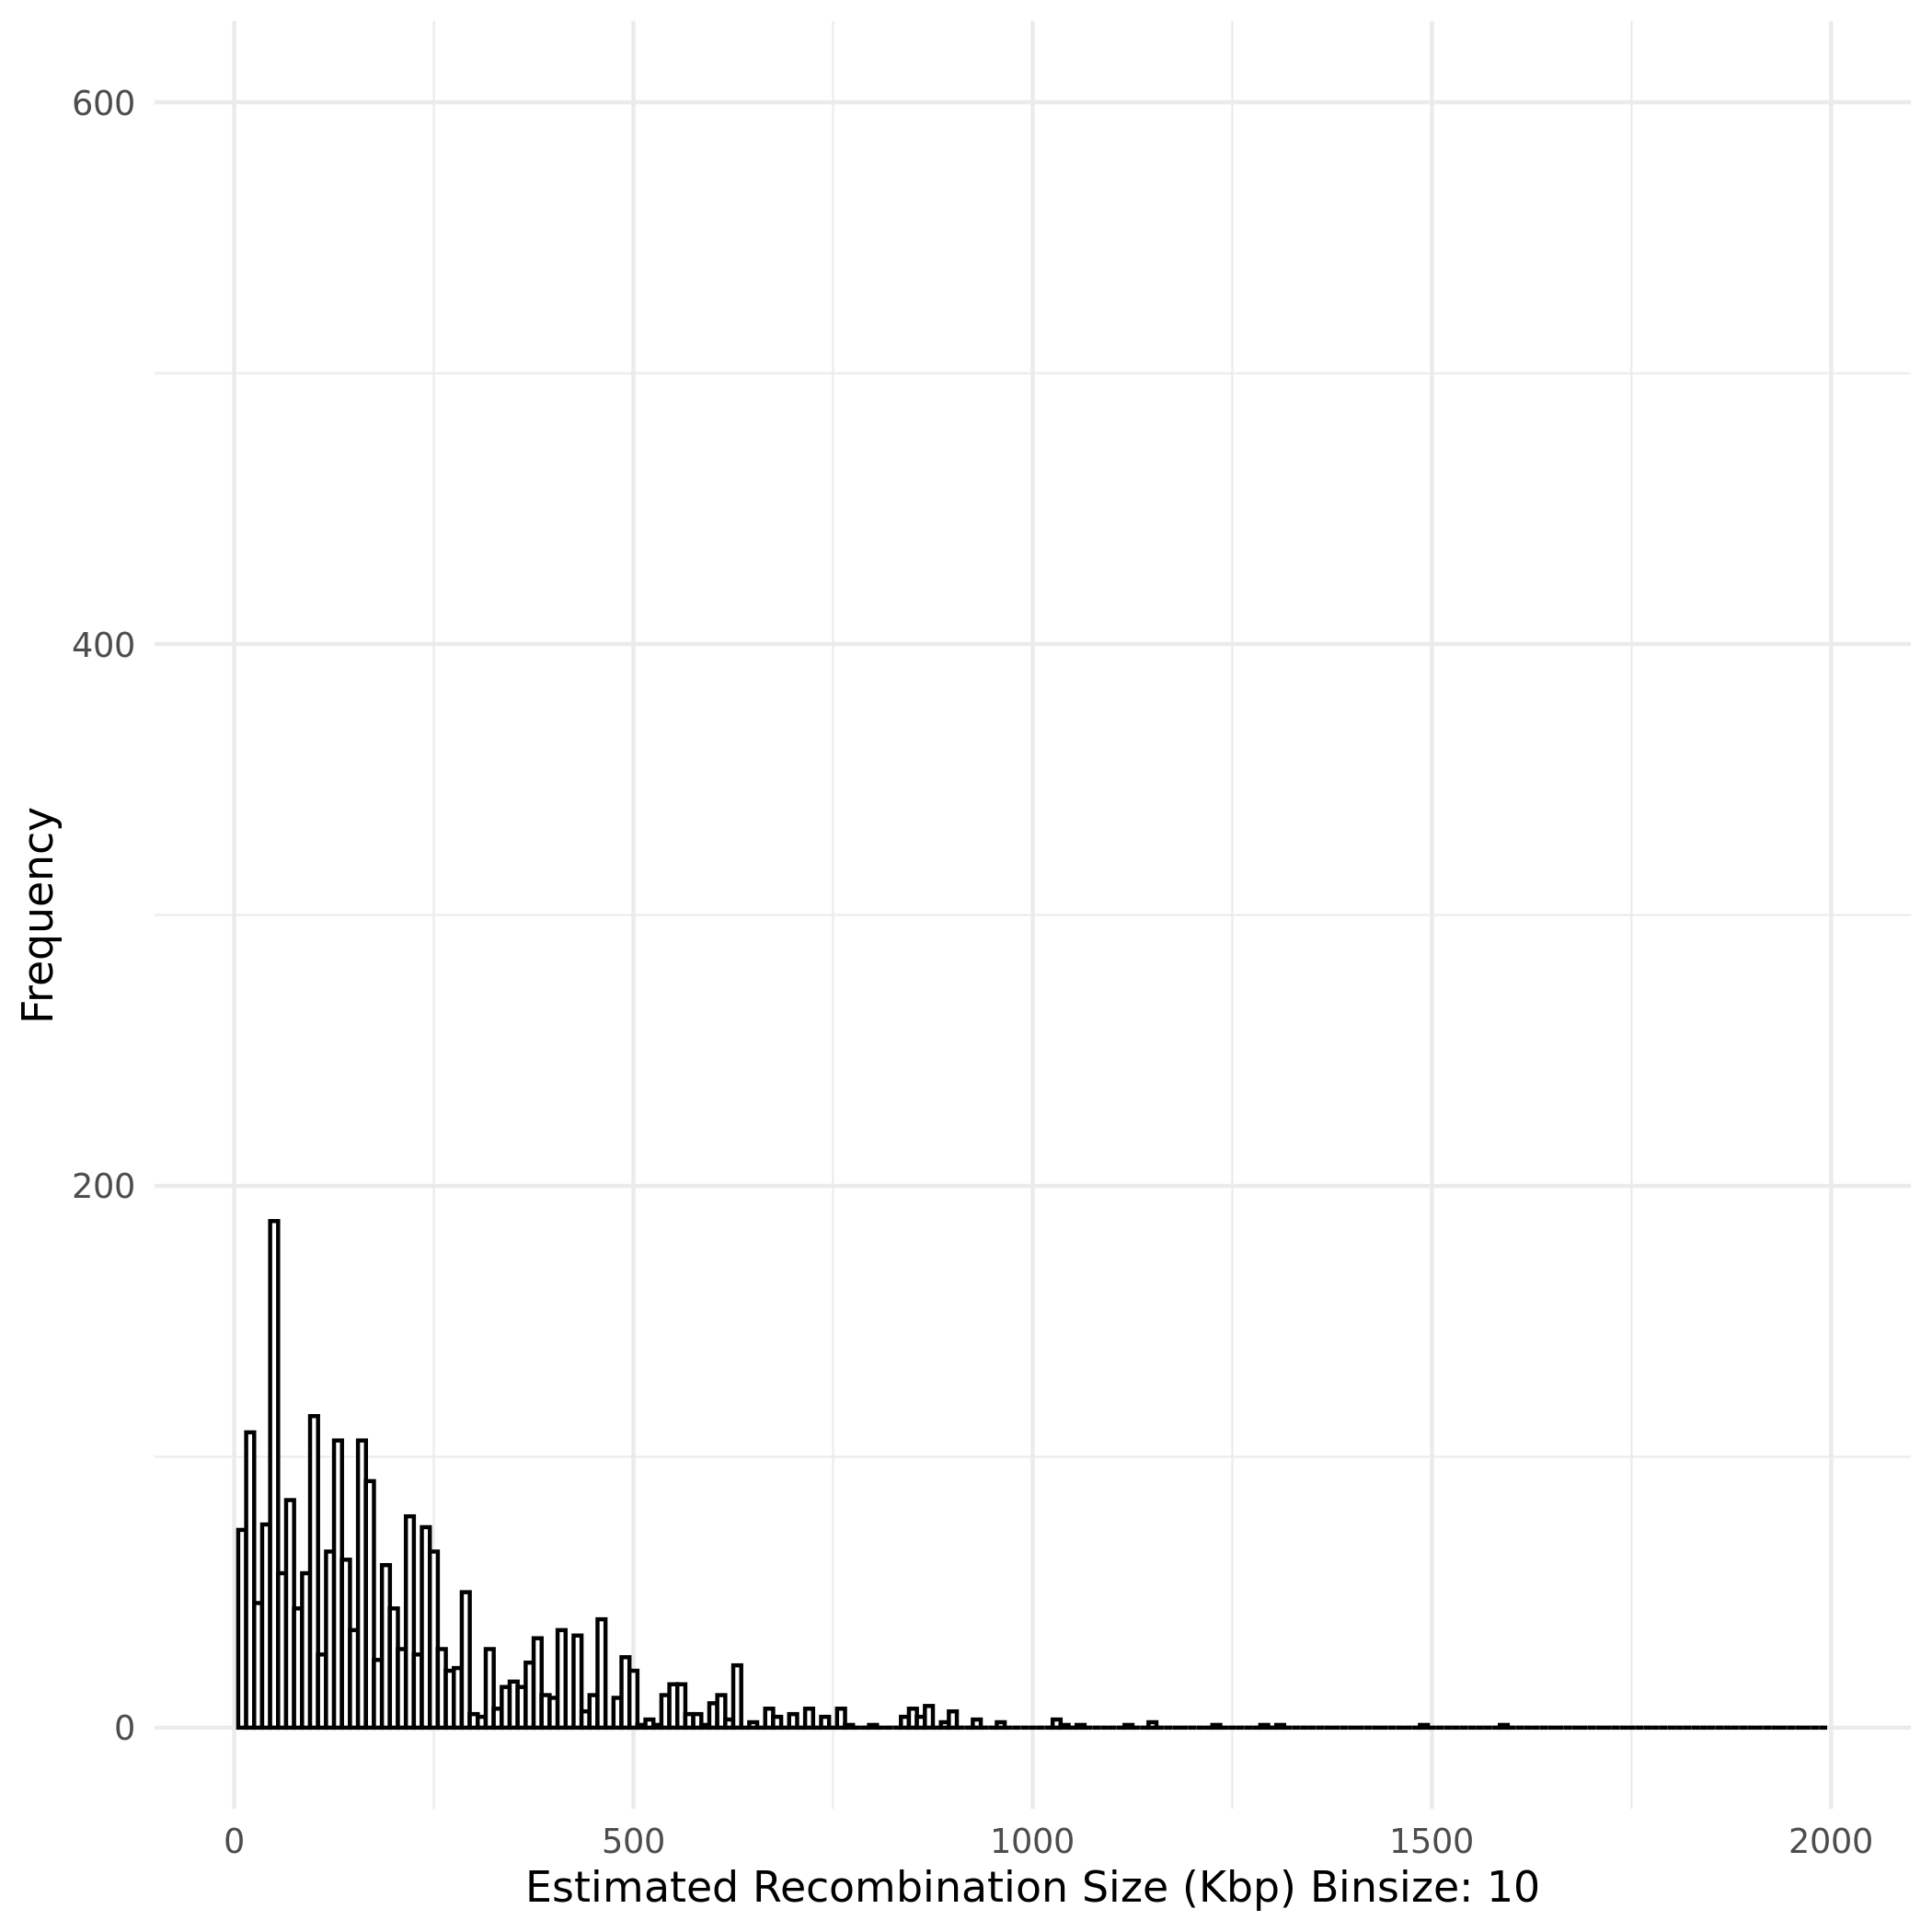

The data file committed next to this chart (first rows):
Sample Name, Recombined Chromosome, Recombination Start Site (bp), Recombination Event Length (bp)
Progeny 0, Ca21chr1_C_albicans_SC5314, 960320, 217368
Progeny 0, Ca21chr1_C_albicans_SC5314, 742952, 363613
Progeny 0, Ca21chr1_C_albicans_SC5314, 379339, 379339
Progeny 0, Ca21chr1_C_albicans_SC5314, 1841564, 500682
Progeny 0, Ca21chr1_C_albicans_SC5314, 2342246, 556644
Progeny 0, Ca21chr1_C_albicans_SC5314, 2898890, 291110
Progeny 0, Ca21chr2_C_albicans_SC5314, 1731391, 230991
Progeny 0, Ca21chr2_C_albicans_SC5314, 1500400, 867450
Progeny 0, Ca21chr2_C_albicans_SC5314, 632950, 18074
Progeny 0, Ca21chr2_C_albicans_SC5314, 614876, 155586
Progeny 0, Ca21chr2_C_albicans_SC5314, 459290, 459290
Progeny 0, Ca21chr3_C_albicans_SC5314, 523926, 22747
Progeny 0, Ca21chr3_C_albicans_SC5314, 501179, 12331
Progeny 0, Ca21chr3_C_albicans_SC5314, 488848, 80475
Progeny 0, Ca21chr3_C_albicans_SC5314, 408373, 168047
Progeny 0, Ca21chr3_C_albicans_SC5314, 240326, 240326
Progeny 0, Ca21chr3_C_albicans_SC5314, 1271852, 528148
Progeny 0, Ca21chr4_C_albicans_SC5314, 859884, 62797
Progeny 0, Ca21chr4_C_albicans_SC5314, 797087, 126849
Progeny 0, Ca21chr4_C_albicans_SC5314, 670238, 51582
Progeny 0, Ca21chr4_C_albicans_SC5314, 618656, 191169
Progeny 0, Ca21chr4_C_albicans_SC5314, 427487, 46506
Progeny 0, Ca21chr4_C_albicans_SC5314, 380981, 247789
Progeny 0, Ca21chr4_C_albicans_SC5314, 133192, 133192
Progeny 0, Ca21chr4_C_albicans_SC5314, 1156237, 249128
Progeny 0, Ca21chr4_C_albicans_SC5314, 1405365, 194635
Progeny 0, Ca21chr5_C_albicans_SC5314, 220911, 220911
Progeny 0, Ca21chr5_C_albicans_SC5314, 915636, 274364
Progeny 0, Ca21chr6_C_albicans_SC5314, 781677, 117185
Progeny 0, Ca21chr6_C_albicans_SC5314, 664492, 67165
Progeny 0, Ca21chr6_C_albicans_SC5314, 597327, 116978
Progeny 0, Ca21chr6_C_albicans_SC5314, 480349, 159387
Progeny 0, Ca21chr6_C_albicans_SC5314, 320962, 219898
Progeny 0, Ca21chr6_C_albicans_SC5314, 101064, 101064
Progeny 0, Ca21chr7_C_albicans_SC5314, 286879, 286879
Progeny 0, Ca21chr7_C_albicans_SC5314, 787106, 162894
Progeny 0, Ca21chrR_C_albicans_SC5314, 1492615, 325214
Progeny 0, Ca21chrR_C_albicans_SC5314, 1167401, 49694
Progeny 0, Ca21chrR_C_albicans_SC5314, 1117707, 853775
Progeny 0, Ca21chrR_C_albicans_SC5314, 263932, 263932
Progeny 12, Ca21chr1_C_albicans_SC5314, 960320, 414021
Progeny 12, Ca21chr1_C_albicans_SC5314, 546299, 546299
Progeny 12, Ca21chr1_C_albicans_SC5314, 1604195, 237369
Progeny 12, Ca21chr1_C_albicans_SC5314, 1841564, 428887
Progeny 12, Ca21chr1_C_albicans_SC5314, 2270451, 200544
Progeny 12, Ca21chr1_C_albicans_SC5314, 2470995, 571319
Progeny 12, Ca21chr1_C_albicans_SC5314, 3042314, 147686
Progeny 12, Ca21chr2_C_albicans_SC5314, 1660096, 159696
Progeny 12, Ca21chr2_C_albicans_SC5314, 1500400, 392143
Progeny 12, Ca21chr2_C_albicans_SC5314, 1108257, 208524
Progeny 12, Ca21chr2_C_albicans_SC5314, 899733, 266783
Progeny 12, Ca21chr2_C_albicans_SC5314, 632950, 18074
Progeny 12, Ca21chr2_C_albicans_SC5314, 614876, 155586
Progeny 12, Ca21chr2_C_albicans_SC5314, 459290, 459290
Progeny 12, Ca21chr3_C_albicans_SC5314, 523926, 22747
Progeny 12, Ca21chr3_C_albicans_SC5314, 501179, 92806
Progeny 12, Ca21chr3_C_albicans_SC5314, 408373, 168047
Progeny 12, Ca21chr3_C_albicans_SC5314, 240326, 240326
Progeny 12, Ca21chr3_C_albicans_SC5314, 1271852, 355546
Progeny 12, Ca21chr3_C_albicans_SC5314, 1627398, 172602
... 2,376 more rows
